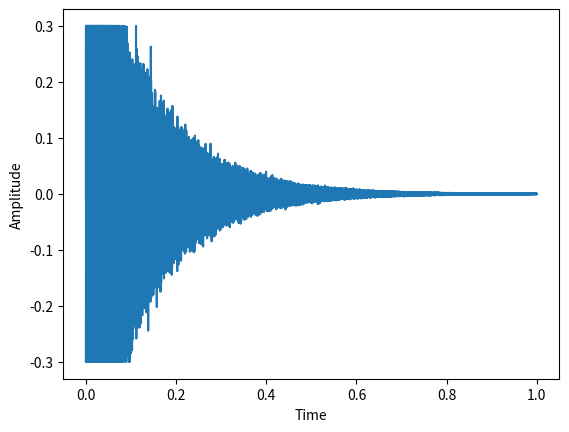

Here is the Python script that generated this plot:
import numpy as np
import scipy
from scipy.io import wavfile
from scipy import signal as sgl
import scipy.fftpack as fftpk
import matplotlib.pyplot as plt
from datetime import datetime

class AudioTools:  
    def __init__(self, sample_rate=44100):
        self.sample_rate = sample_rate

    #normalize  vector to -1.0 , 1.0 range, with adjustable offset
    def _norm(self, data):
        min_v = min(data)
        max_v = max(data)
        offset = min_v+max_v
        data = data+(offset/2)
        data = np.array([((x-min_v) / (max_v-min_v)) for x in data])*2.0-1
        return data * ((max_v/min_v)*-1)

    #will return a Time Vector with a given length and sample size of 1.0/sample_rate
    def _timevector(self, length):       
        return np.arange(0,length,1.0/self.sample_rate)

    #mix args signals
    def MixSignals(self, *signals):
        mixed = np.zeros(len(signals[0]))    
        for i in range(len(signals)):
            mixed += signals[i]
            
        return self._norm(mixed)


    def Filter(self,signal, flt_type="low", cutoff=1000, pol=4, filter_algo="butter"):      
        w = cutoff/(self.sample_rate/2)
        if filter_algo == "butter":       
            a,b = sgl.butter(pol, w, flt_type, analog=False)
        else:
            a,b = sgl.bessel(pol, w, flt_type, analog=False)
    
        return sgl.filtfilt(a,b,signal)

    def Overdrive(self,signal, drive=5):     
        return self._norm([1-np.exp(-x*drive) if x > 0 else -1+np.exp(x*drive) for x in signal]) 

    def Clip(self,signal, thd=0.9):     
        return np.array([x/np.abs(x)-((x/np.abs(x))-(thd*x/np.abs(x))) if np.abs(x) > thd and x != 0 else x for x in signal])

    #Quantize a signal (bitreduction), q is max at 1.
    def Quantization(self,signal, q=0.3):
        return q* np.round(signal/q)
    
    def Chorus(self,signal, mod_frequency=1.0,depth=50.0):
        mod = self.MakeSignal(shape="sin", frequency=mod_frequency, length=len(signal)/self.sample_rate)*depth
        product = np.zeros_like(signal)

        for i in range(0, len(signal)):
            if i + int(mod[i])<len(product):
                product[i] = signal[i + int(mod[i])]

        product = sgl.savgol_filter(product, 51, 3)
        return self._norm(signal + product)

    def Echo(self, signal, bpm, feedback,mix=1.0,cutoff =4000):
        #create filter
        w = cutoff/(self.sample_rate/2)
        a,b = sgl.butter(4, w, "low", analog=False)

        #calc time in samples
        x = round(1/bpm * 60 * self.sample_rate)
        d = x

        #allocate memory
        product = np.zeros_like(signal, dtype='float64')
        
        for i in range(feedback):
            #create empty array in length of delay time X feedback iteration
            shift = np.zeros(d)
            #concatenate <signal - tail(d)> to empty array
            delay = np.concatenate([shift, signal[:-d]*(1.0/(i+1))])
            #increase shift size for next iteration
            d += x
            #mix product with filtered & delayed signal
            product += sgl.filtfilt(a,b,delay)

        return self._norm((product*mix)+signal)


    #Create a Signal with a given waveform, frequency and length
    def MakeSignal(self, shape="sin", frequency=440, length=1.0):
        
        signal = None
        t = self._timevector(length)  
        x = t * np.pi * 2 * frequency
        
        #shape selector
        if shape == "sin":
            signal = np.sin(x)        
        elif shape == "triangle":
            #signal = sgl.sawtooth(2 * np.pi * frequency * t, 0.5)
            signal = np.abs((x/np.pi-0.5)%2-1)*2-1
        elif shape == "saw":
            #signal = sgl.sawtooth(2 * np.pi * frequency * t)  
            signal = -((x/np.pi)%2)+1   
        elif shape == "square":
            #signal = (np.mod(frequency*t , 1) < 0.5)*2.0-1 
            signal = np.where(x/np.pi % 2 > 1, -1,1)    
        elif shape == "random_noise":
            signal = np.random.random(int(length*self.sample_rate))*2.0-1.0
        elif shape == "normal_noise":
            signal = self._norm(np.random.randn(int(length*self.sample_rate)))     
        else:
            pass
        return signal

    #modulate signals amplitude
    def AM(self, signal_a, signal_b):
        return self._norm(signal_a*signal_b)

    #generate FM signal from two sin waves
    def FastFM(self, m_frequency=5 , c_frequency=440,length=1.0):
        t = self._timevector(length)      
        mod = self.MakeSignal(shape="sin", frequency=m_frequency, length=10.0)
        signal = np.sin(2 * np.pi * c_frequency*mod)
        signal=self._norm(signal)
        return signal

    #generate a sin and modulate it with a signal
    def FM(self, signal, c_frequency=440, depth=100.0):
        carrier_frequency = c_frequency

        product = np.zeros_like(signal)
        phase = 0

        #FM the signal
        for n in range(0, len(signal)):
                #calc phase
                phase += signal[n] * np.pi * depth / self.sample_rate
                phase %= 2 * np.pi
                #calc carrier
                carrier = 2 * np.pi * carrier_frequency * (n / float(self.sample_rate))
                #modulate signals
                product[n] = np.cos(phase) * np.cos(carrier) - np.sin(phase) * np.sin(carrier)

        return self._norm(product)

    def WavtableFromSample(self, signal,length = 5.0, min_peak_heigth = 100):
        FFT, freqs = self.FFT(signal)      
        indices = sgl.find_peaks(FFT[range(len(FFT)//20)], height=min_peak_heigth, width=2)[0]
        peaks = [freqs[x] for x in indices]
        wave_table = [np.roll(self.MakeSignal("sin", i , length), int(i%180)) for i in peaks]
        
        return self.MixSignals(*wave_table)

    def FFT(self,signal):
        FFT = abs(scipy.fft.fft(signal))
        freqs = fftpk.fftfreq(len(FFT), (1.0/self.sample_rate))
        return FFT, freqs
        
    #show waveform
    def PlotTimeDomain(self, signal):
        plt.plot(self._timevector(len(signal)/self.sample_rate),signal)
        plt.xlabel('Time')
        plt.ylabel('Amplitude')
        plt.show()

    #FFT the signal
    def PlotFrequencyDomain(self, signal, zoom=50):
        FFT, freqs = self.FFT(signal)
        plt.plot(freqs[range(len(FFT)//zoom)], FFT[range(len(FFT)//zoom)], color="black")
        plt.xlabel('Frequency (Hz)')
        plt.ylabel('Amplitude')
        plt.show()

    #Save to mono wave file
    def MakeFile(self, signal):
        now = datetime.now()
        signal=self._norm(signal)
        signal *=32767
        signal = np.int16(signal)
        wavfile.write(f"file{now.strftime('%d-%m-%Y %H-%M-%S')}.wav", self.sample_rate, signal)

    def OpenFile(self, name):
        samplerate, signal = wavfile.read(f"{name}.wav")
        return self._norm(np.array(signal,dtype=np.float64))

    def KikGenerator(self, length=1.0, max_pitch=1000, min_pitch=50, log=50):
        t = self._timevector(length)
        t= t + (1.0-max(t))
        kik = (max_pitch-min_pitch) * (t**log) + min_pitch
        kik = np.cumsum(kik)
        return np.sin(kik * np.pi / (length*self.sample_rate))[::-1]

    def SnerGenerator(self, length=1.0, high_pitch=800, low_pitch=250, log=50, mix=0.5):
        noise = self.MakeSignal(shape="normal_noise", length=length)
        t = self._timevector(length)

        t01 = self.MakeSignal(shape="sin", frequency=high_pitch, length=length)
        t02 = self.MakeSignal(shape="sin", frequency=low_pitch, length=length)

        sner_tone = (noise*(1.0-mix))+((t01+t02)*mix)
        env = 0.5 ** (log*t)
        sner_drum =sner_tone*env

        return self._norm(sner_drum)


    def CymbelGenerator(self, length=1.0, op_a_freq=4000,op_b_freq=400, noise_env=40, tone_env=10,cutoff=3000, mix=0.5):

        t = self._timevector(length)
        n_env = 0.5 ** (noise_env*t)
        t_env = 0.5 ** (tone_env*t)

        noise = self.MakeSignal(shape="random_noise", length=length)*n_env
        

        modulator_sin  = np.sin(op_a_freq*np.pi*2*t)
        fm_tone = np.sin(modulator_sin * op_b_freq)[::-1]*t_env

        cymbel = (noise*(1.0-mix))+(fm_tone*mix)
        cymbel = self.Filter(cymbel, flt_type="high", cutoff=cutoff)
        return self._norm(cymbel)







#Testing
if __name__ == "__main__":
    at = AudioTools()

    #x = at.KikGenerator(length=0.6, max_pitch=1000, min_pitch=40, log=10)
    #x = at.Clip(x, thd=0.3)
    #x = at.SnerGenerator(length=1.0, high_pitch=500, low_pitch=50, log=30, mix=0.5)
    #x = at.Clip(x, thd=0.3)
    x = at.CymbelGenerator( length=1.0, op_a_freq=4234,op_b_freq=300, noise_env=10, tone_env=30,cutoff=2700, mix=0.5)
    x = at.Clip(x, thd=0.3)



    # x=at.OpenFile("f")
    


    
##    x = at.WavtableFromSample(x)

    # x=at.Echo(x,130, 5, mix=0.5,cutoff =7000)
    
    # x = at.Chorus(x, mod_frequency=0.05,depth=200)
    
####Test Signal generators
    
##    x = at.MakeSignal()
##    x = at.MakeSignal( shape="sin", frequency=4, length=2.0) 
##    x = at.MakeSignal( shape="triangle", frequency=4, length=2.0)
 ##  x = at.MakeSignal( shape="saw", frequency=4, length=2.0)
##    x = at.MakeSignal( shape="square", frequency=4, length=2.0)
 ##   x = at.MakeSignal( shape="random_noise", length=2.0)
  #  x = at.MakeSignal( shape="normal_noise", length=2.0)

####test FastFm
##    x = at.FastFM(m_frequency=2, c_frequency=440, length=10.0)

####test FM
##    x = at.MakeSignal( shape="saw", frequency=50, length=2.0)
##    x = at.FM(x,c_frequency=100,depth=2000.0 )


####test AM
##    x = at.MakeSignal( shape="triangle", frequency=60, length=10.0)
##    y = at.MakeSignal( shape="sin", frequency=200, length=10.0)
##    x = at.AM(x,y)

####test mix
##    x = at.MakeSignal( shape="sin", frequency=550, length=2.0) 
##    y = at.MakeSignal( shape="triangle", frequency=170, length=2.0)
##    z = at.MakeSignal( shape="saw", frequency=90, length=2.0)
##    x = at.MixSignals(x,y,z)

  
##    x=at.Quantization(x, 0.05)
##
##    
##
##    

##    at.PlotFrequencyDomain(x, zoom=10)
    at.PlotTimeDomain(x)
    at.MakeFile(x)



